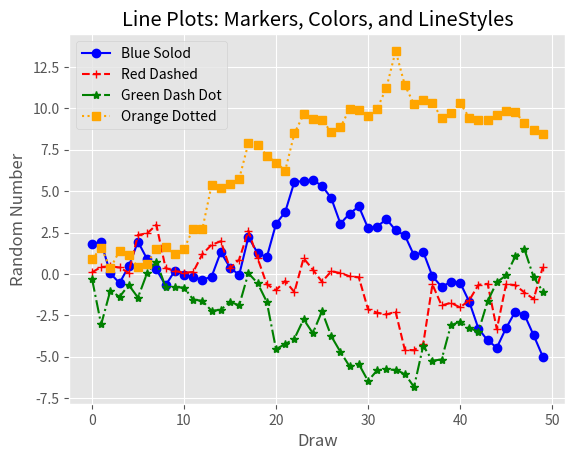

This chart was generated by the following Python code: (Note: this script raises an exception after producing the figure.)
# -*- coding: utf-8 -*-
"""
Created on Wed Dec 12 09:41:21 2018

@author: kosmo
"""

#!/usr/bin/env python3
from numpy.random import randn
import matplotlib.pyplot as plt
plt.style.use('ggplot')

#그래프에서 사용할 데이터 임의 생성
plot_data1 = randn(50).cumsum()
plot_data2 = randn(50).cumsum()
plot_data3 = randn(50).cumsum()
plot_data4 = randn(50).cumsum()

#그림 생성
fig = plt.figure()

#하위 그래프 추가
ax1 = fig.add_subplot(1,1,1)

#다른 모양의 선 그래프 4개 생성
ax1.plot(plot_data1, marker=r'o', color=u'blue', linestyle='-', label='Blue Solod')
ax1.plot(plot_data2, marker=r'+', color=u'red', linestyle='--', label='Red Dashed')
ax1.plot(plot_data3, marker=r'*', color=u'green', linestyle='-.', label='Green Dash Dot')
ax1.plot(plot_data4, marker=r's', color=u'orange', linestyle=':', label='Orange Dotted')

ax1.xaxis.set_ticks_position('bottom')
ax1.yaxis.set_ticks_position('left')

ax1.set_title('Line Plots: Markers, Colors, and LineStyles')
plt.xlabel('Draw')
plt.ylabel('Random Number')

#그래프의 범례를 만든다
plt.legend(loc='best')

#파일 생성
plt.savefig('./Output/03_line_plot.png', dpi=400, bbox_inches='tight')
plt.show()
